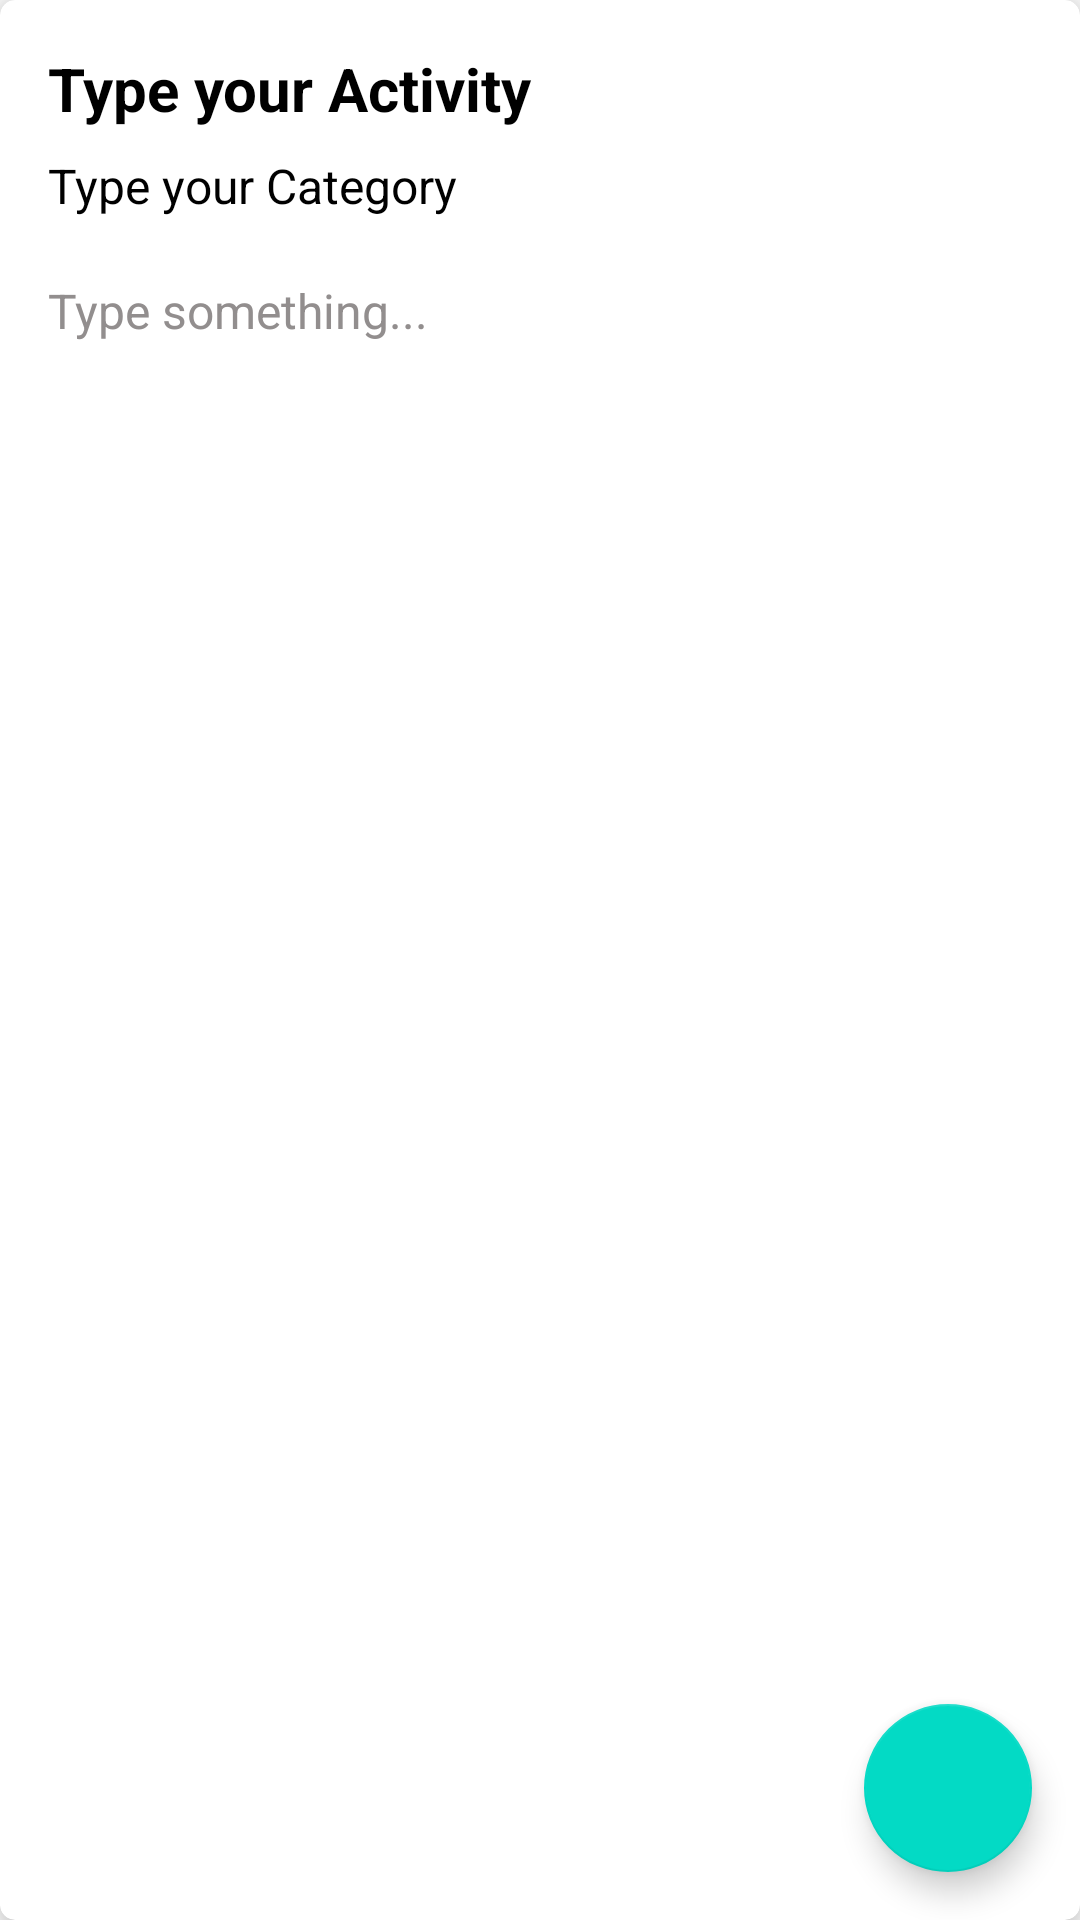

Reconstruct the res/layout file that produces this screen, plus the resources it refers to.
<!-- AndroidManifest.xml: application theme Theme.TestAgrii -->
<!-- res/layout/fragment_input_data.xml -->
<?xml version="1.0" encoding="utf-8"?>
<androidx.cardview.widget.CardView xmlns:android="http://schemas.android.com/apk/res/android"
    xmlns:app="http://schemas.android.com/apk/res-auto"
    xmlns:tools="http://schemas.android.com/tools"
    android:layout_width="match_parent"
    android:layout_height="wrap_content"
    android:layout_margin="32dp"
    android:background="@color/white"
    app:cardCornerRadius="5dp"
    app:cardElevation="8dp"
    app:layout_constraintBottom_toBottomOf="parent"
    app:layout_constraintEnd_toEndOf="parent"
    app:layout_constraintStart_toStartOf="parent"
    app:layout_constraintTop_toTopOf="parent"
    tools:context=".presentation.inputdata.InputDataFragment">

    <androidx.constraintlayout.widget.ConstraintLayout
        android:layout_width="match_parent"
        android:layout_height="match_parent">

        <LinearLayout
            android:layout_width="match_parent"
            android:layout_height="match_parent"
            android:orientation="vertical"
            android:padding="16dp"
            app:layout_constraintBottom_toBottomOf="parent"
            app:layout_constraintEnd_toEndOf="parent"
            app:layout_constraintStart_toStartOf="parent"
            app:layout_constraintTop_toTopOf="parent">

            <EditText
                android:id="@+id/etNoteTitle"
                android:layout_width="match_parent"
                android:layout_height="wrap_content"
                android:background="@android:color/transparent"
                android:ems="10"
                android:hint="Type your Activity"
                android:inputType="text"
                android:textColor="@color/black"
                android:textColorHint="@color/black"
                android:textSize="20sp"
                android:textStyle="bold" />

            <EditText
                android:id="@+id/etKategory"
                android:layout_width="match_parent"
                android:layout_height="wrap_content"
                android:layout_marginTop="8dp"
                android:background="@android:color/transparent"
                android:ems="10"
                android:hint="Type your Category"
                android:inputType="text"
                android:textColor="@color/black"
                android:textColorHint="@color/black"
                android:textSize="16sp" />

            <EditText
                android:id="@+id/etNoteBody"
                android:layout_width="match_parent"
                android:layout_height="500dp"
                android:layout_marginTop="20dp"
                android:background="@android:color/transparent"
                android:ems="10"
                android:gravity="start|top"
                android:hint="Type something..."
                android:inputType="textMultiLine"
                android:textColor="@color/black"
                android:textColorHint="@color/hintColor"
                android:textSize="16sp" />

        </LinearLayout>

        <com.google.android.material.floatingactionbutton.FloatingActionButton
            android:id="@+id/floatBtn"
            android:layout_width="wrap_content"
            android:layout_height="wrap_content"
            android:layout_marginEnd="16dp"
            android:layout_marginBottom="16dp"
            android:src="@drawable/ic_add"
            app:layout_constraintBottom_toBottomOf="parent"
            app:layout_constraintEnd_toEndOf="parent" />

    </androidx.constraintlayout.widget.ConstraintLayout>

</androidx.cardview.widget.CardView>
<!-- resources referenced by this layout -->
<resources>
  <color name="black">#FF000000</color>
  <color name="hintColor">#928E8E</color>
  <color name="white">#FFFFFFFF</color>
  <style name="Theme.TestAgrii" parent="Theme.MaterialComponents.DayNight.DarkActionBar">
          
          <item name="colorPrimary">@color/purple_500</item>
          <item name="colorPrimaryVariant">@color/purple_700</item>
          <item name="colorOnPrimary">@color/white</item>
          
          <item name="colorSecondary">@color/teal_200</item>
          <item name="colorSecondaryVariant">@color/teal_700</item>
          <item name="colorOnSecondary">@color/black</item>
          
          <item name="android:statusBarColor">?attr/colorPrimaryVariant</item>
          
      </style>
  <color name="purple_500">#FF6200EE</color>
  <color name="purple_700">#FF3700B3</color>
  <color name="teal_200">#FF03DAC5</color>
  <color name="teal_700">#FF018786</color>
</resources>
